109-way image classification set "infaprim-clf-7" from GitHub (okomiljonov583-cmyk/vit-arcface-cac-SimCLR-CE-classification); label vocabulary: femilak variant 2, femilak variant 3, lactamil variant 2, lactamil variant 3, amino formula, amino formula variant 2, amino formula variant 3, anti-reflux formula, anti-reflux formula variant 2, anti-reflux formula variant 3, n p caesarea, n p caesarea 2, n p caesarea 3, comfort formula, comfort formula variant 2, comfort formula variant 3, n p ferm, n p ferm 2, n p ferm 3, goat milk formula stage 1, n p goat 1 2, n p goat 1 3, goat milk formula stage 2, n p goat 2 2, n p goat 2 3, goat milk formula stage 3, n p goat 3 2, n p goat 3 3, non-allergic formula, non-allergic formula variant 2, non-allergic formula variant 3, non-lactose formula, non-lactose formula variant 2, non-lactose formula variant 3, n p p buck 2, buckwheat prunes porridge, buckwheat prunes porridge variant 2, multi-grain porridge, multi-grain porridge variant 2, multi-grain porridge variant 3, multi-grain apple raspberry porridge, n p p multi apple rasp 2, n p p multi apple rasp 3, multi-grain banana strawberry porridge, n p p multi ban straw 2, n p p multi ban straw 3, oat porridge variant 2, oat porridge variant 3, oat banana porridge, oat banana porridge variant 2, oat banana porridge variant 3, oat peach porridge, oat peach porridge variant 2, oat peach porridge variant 3, rice porridge, rice porridge variant 2, rice porridge variant 3, rice banana porridge, rice banana porridge variant 2, rice banana porridge variant 3, wheat apple porridge, wheat apple porridge variant 2, wheat apple porridge variant 3, n p peptidi, n p peptidi 2, n p peptidi 3, pre formula, pre formula variant 2, pre formula variant 3, soy formula, soy formula variant 2, soy formula variant 3, 3 fruits puree, 3 fruits puree variant 2, 3 fruits puree variant 3, mango banana puree, mango banana puree variant 2, mango banana puree variant 3, oat banana puree, oat banana puree variant 2, oat banana puree variant 3, strawberry apple puree, strawberry apple puree variant 2, strawberry apple puree variant 3, apple raspberry puree, apple raspberry puree variant 2, apple raspberry puree variant 3, pre puree stage 5, v 5 pre 2, v 5 pre 3, v 7 pre 2, apple prunes puree, apple prunes puree variant 2, buckwheat pre puree, buckwheat pre puree variant 2, buckwheat pre puree variant 3, corn puree, corn puree variant 2, corn puree variant 3, oat puree, oat puree variant 2, oat puree variant 3, pumpkin puree variant 2, rice puree, rice puree variant 2, rice puree variant 3, rice corn banana puree, v rice corn banana 2, v rice corn banana 3.

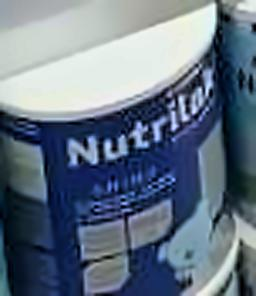
Label: amino formula variant 2

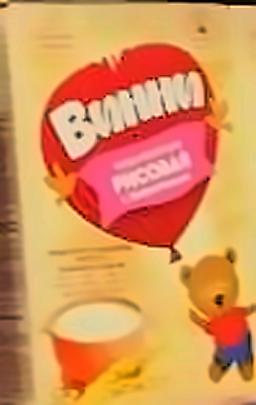
Label: rice puree variant 3

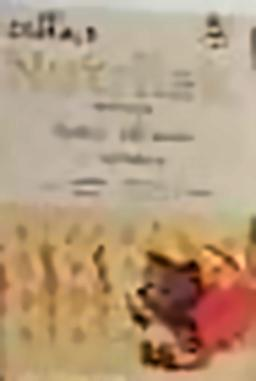
Label: oat peach porridge variant 2

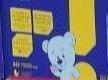
Label: non-allergic formula variant 2

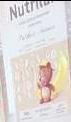
Label: rice banana porridge variant 3

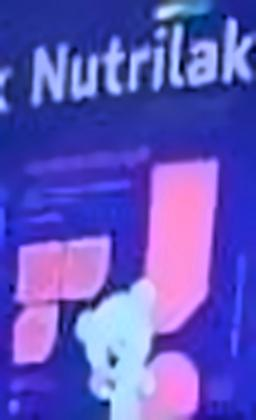
Label: anti-reflux formula variant 3
